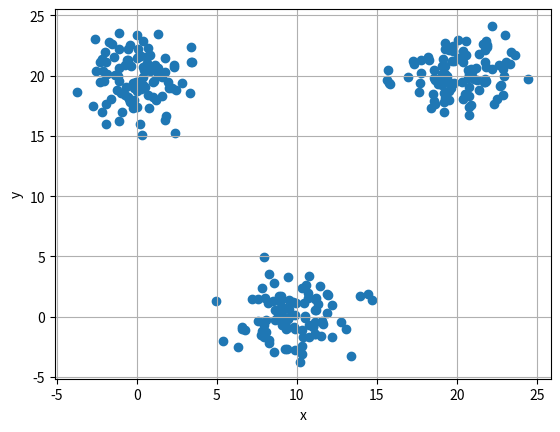
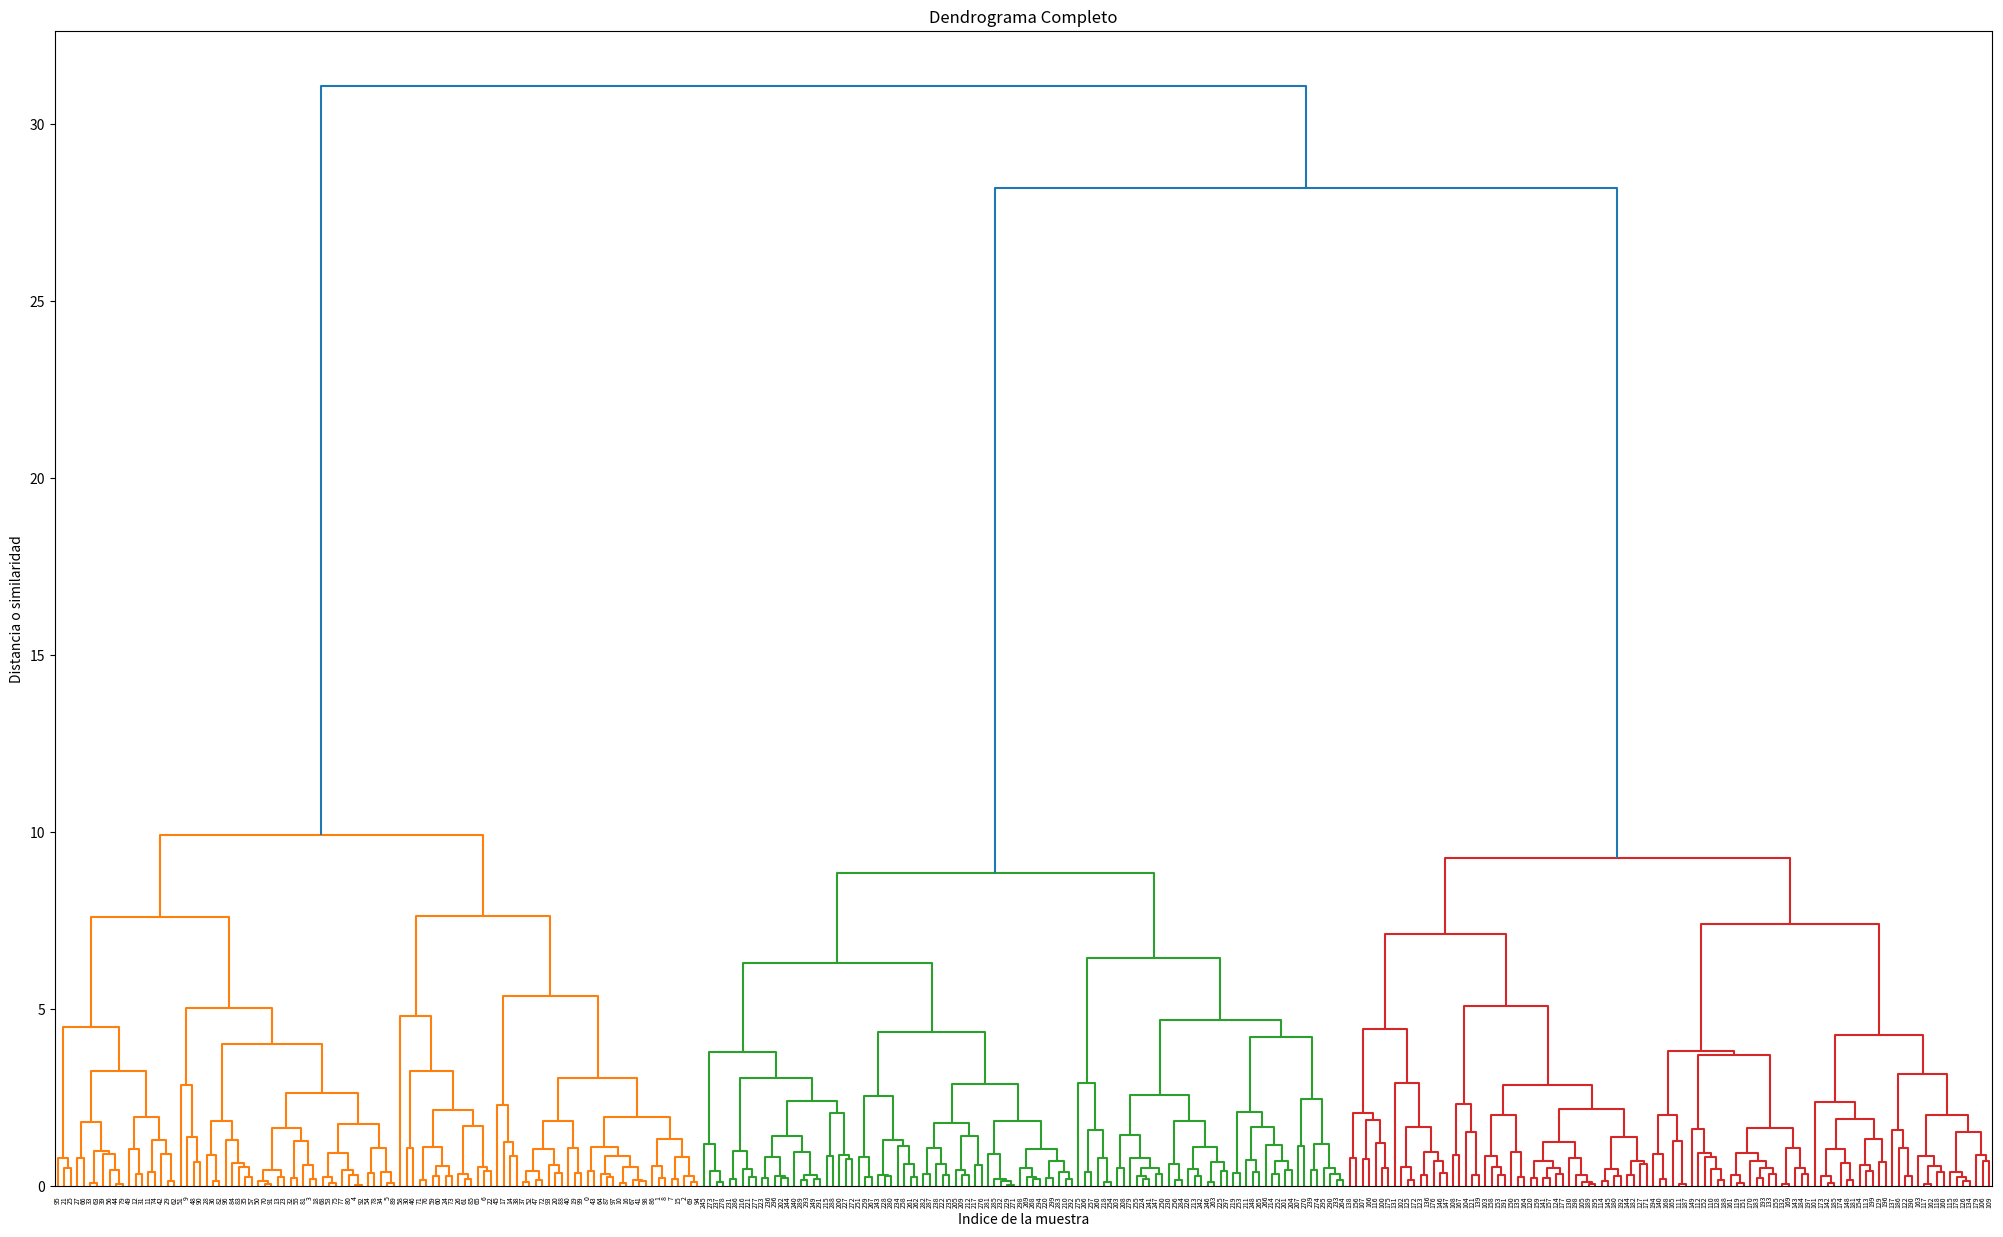
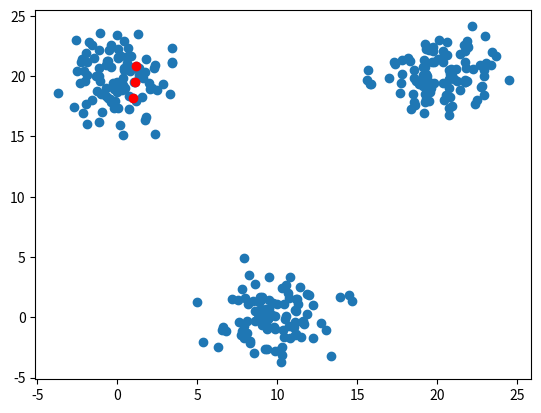
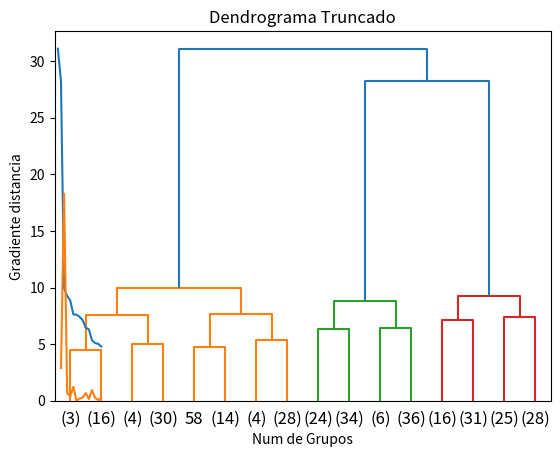
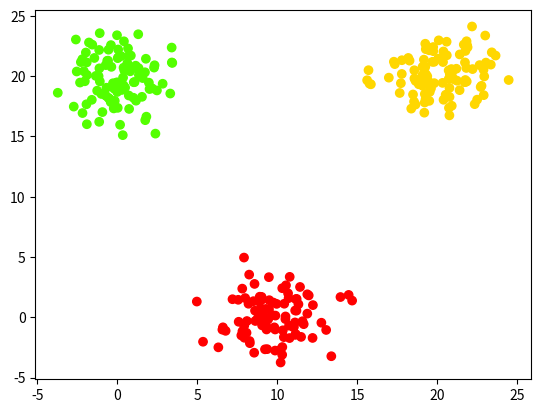
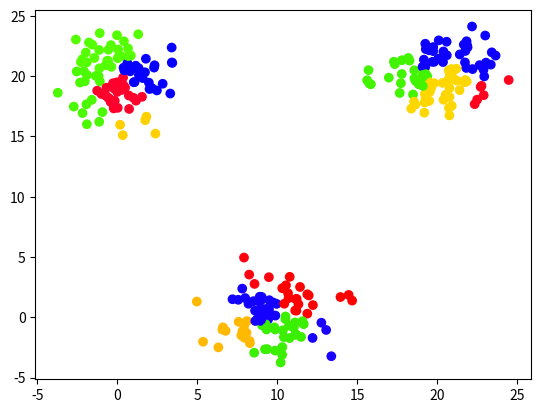

Here is the Python script that generated these plots, in order:
# -*- coding: utf-8 -*-
"""
Created on Thu Sep 13 09:39:20 2018

@author: riemannruiz
"""

import numpy as np
import matplotlib.pyplot as plt
from scipy.cluster import hierarchy
import scipy.spatial.distance as sc

#%% Generar los datos para clasificar
np.random.seed(1000)
a = np.random.multivariate_normal([10,0],[[3,0],[0,3]],size=[100])
b = np.random.multivariate_normal([0,20],[[3,0],[0,3]],size=[100])
c = np.random.multivariate_normal([20,20],[[3,0],[0,3]],size=[100])

X = np.concatenate((a,b,c),)
plt.scatter(X[:,0],X[:,1])
plt.xlabel('x')
plt.ylabel('y')
plt.grid()
plt.show()

#%% Aplicar clusterig jerarquico a los datos X
Z = hierarchy.linkage(X,metric='euclidean',method='complete')

plt.figure(figsize=(25,15))
plt.title('Dendrograma Completo')
plt.xlabel('Indice de la muestra')
plt.ylabel('Distancia o similaridad')
dn = hierarchy.dendrogram(Z)
plt.show()

#%% Mostrar un conjunto formado en el clustering
idx = [161,132,153]
plt.figure()
plt.scatter(X[:,0],X[:,1])
plt.scatter(X[idx,0],X[idx,1],c='r')
plt.show()

#%% Modificar el aspecto del dendrograma
#plt.figure(figsize=(25,15))
plt.figure()
plt.title('Dendrograma Truncado')
plt.xlabel('Indice de la muestra')
plt.ylabel('Distancia o similaridad')
#dn = hierarchy.dendrogram(Z,
#                          truncate_mode='lastp',
#                          p=12)
dn = hierarchy.dendrogram(Z,
                          truncate_mode='level',
                          p=3)
plt.show()
#%% Criterio del codo (1er criterio)
last = Z[-15:,2]
last_rev=last[::-1]
idxs = np.arange(1,len(last_rev)+1)
plt.plot(idxs,last_rev)
plt.show()
#%%
# Criterio del gradiente (2do criterio)
gradiente = np.diff(last)
grad_rev = gradiente[::-1]
plt.plot(idxs[1:],grad_rev)
plt.xlabel('Num de Grupos')
plt.ylabel('Gradiente distancia')
plt.show()

#%% Seleccion de los grupos por numero de grupos
gruposmax = 3
grupos = hierarchy.fcluster(Z,gruposmax,criterion='maxclust')

plt.figure()
plt.scatter(X[:,0],X[:,1],c=grupos,cmap=plt.cm.prism)
plt.show()

#%% Seleccion de los grupos por ditancia maxima
distmax = 5
grupos = hierarchy.fcluster(Z,distmax,criterion='distance')

plt.figure()
plt.scatter(X[:,0],X[:,1],c=grupos,cmap=plt.cm.prism)
plt.show()

#%% Filtrar o tomar los datos que pertenezcan a un grupo
idx = grupos==15
subdata = X[idx,:]











